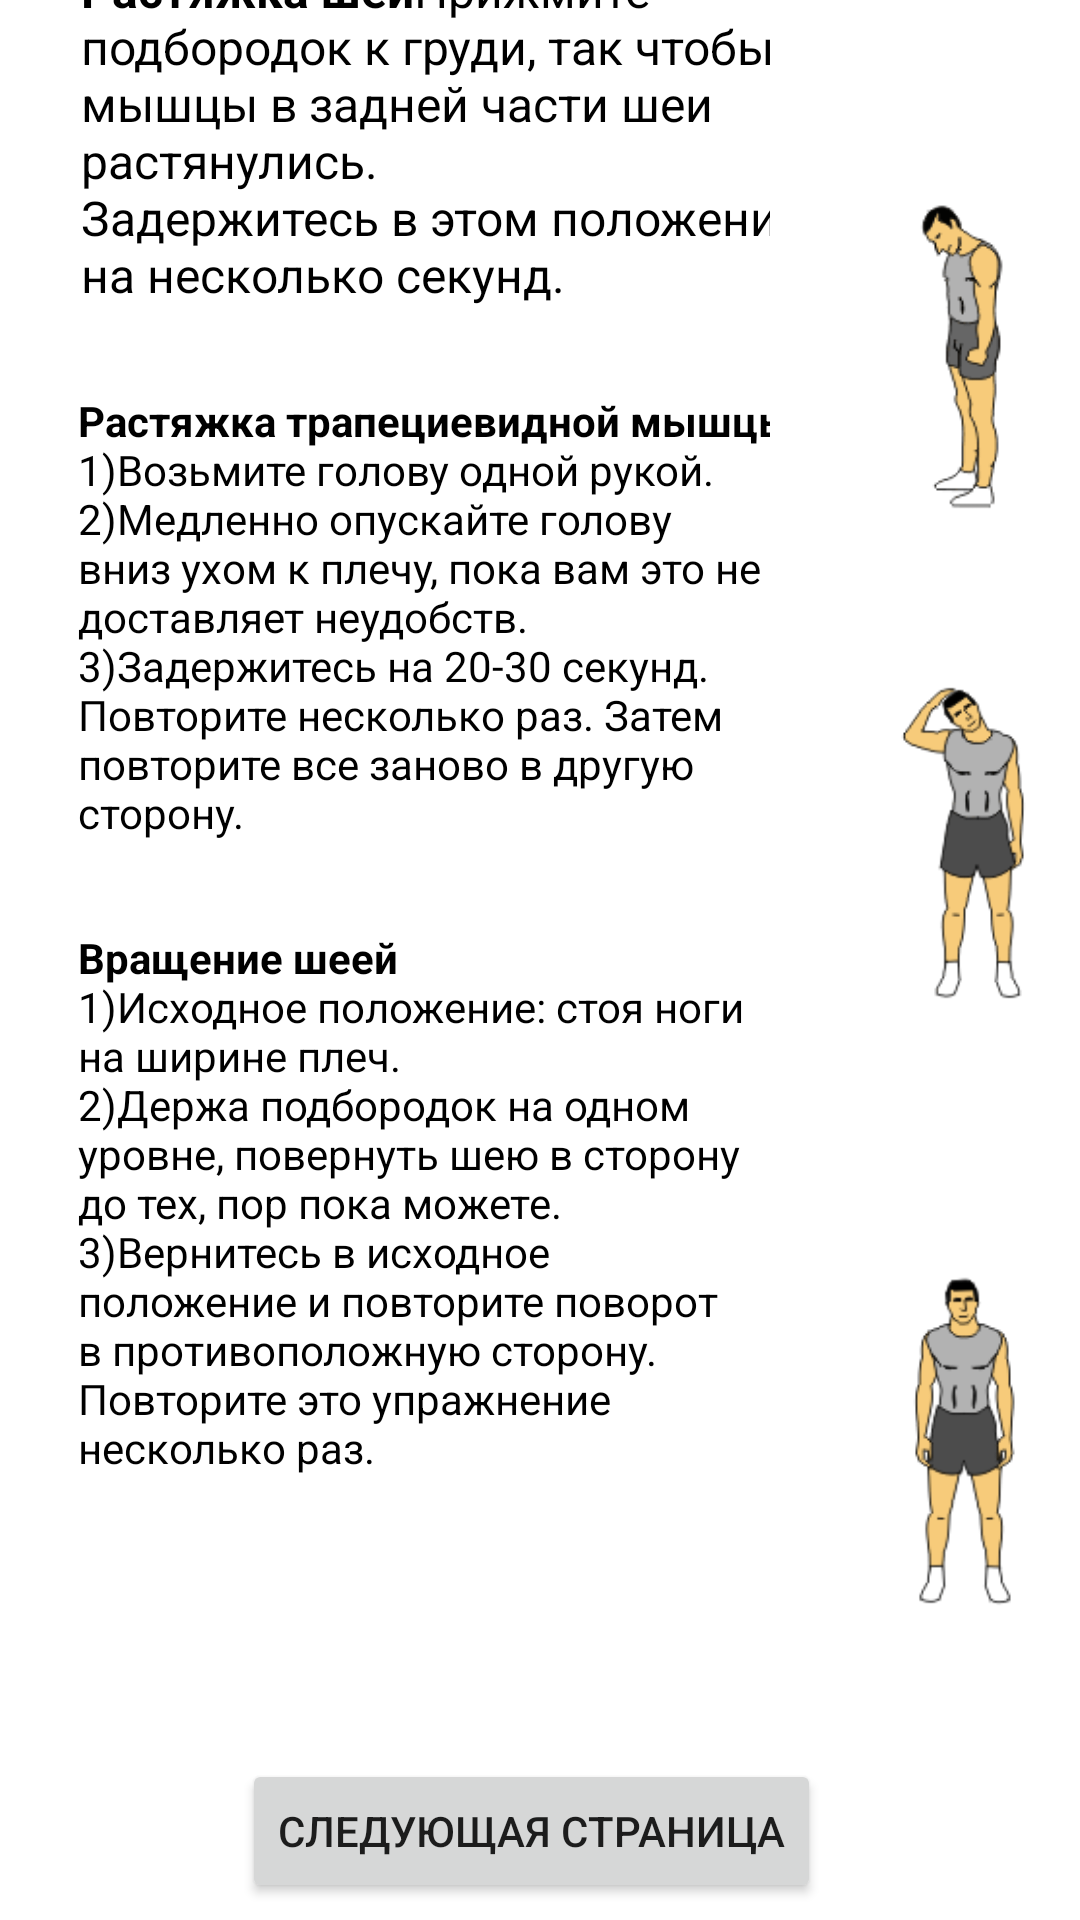

Layout XML and referenced resources for this Android screen:
<!-- AndroidManifest.xml: application theme Theme.YouTraining -->
<!-- res/layout/activity_warm_up.xml -->
<?xml version="1.0" encoding="utf-8"?>
<androidx.constraintlayout.widget.ConstraintLayout xmlns:android="http://schemas.android.com/apk/res/android"
    xmlns:app="http://schemas.android.com/apk/res-auto"
    xmlns:tools="http://schemas.android.com/tools"
    android:layout_width="match_parent"
    android:layout_height="match_parent"
    tools:context=".WarmUP">


    <TextView
        android:id="@+id/textView2"
        android:layout_width="wrap_content"
        android:layout_height="wrap_content"
        android:layout_gravity="center_vertical"
        android:layout_marginStart="164dp"
        android:layout_marginTop="16dp"
        android:layout_marginEnd="182dp"
        android:layout_marginBottom="696dp"
        android:text="@string/StrongWorkoutWarmUp"
        android:textColor="@color/black"
        app:layout_constraintBottom_toBottomOf="parent"
        app:layout_constraintEnd_toEndOf="parent"
        app:layout_constraintStart_toStartOf="parent"
        app:layout_constraintTop_toTopOf="parent"
        android:layout_marginLeft="164dp"
        android:layout_marginRight="182dp" />


    <RelativeLayout
        android:id="@+id/relativeLayout"
        android:layout_width="281dp"
        android:layout_height="536dp"
        android:layout_marginStart="1dp"
        android:layout_marginLeft="1dp"
        android:layout_marginTop="7dp"
        android:layout_marginEnd="1dp"
        android:layout_marginRight="1dp"
        android:layout_marginBottom="182dp"
        app:layout_constraintBottom_toBottomOf="parent"
        app:layout_constraintEnd_toEndOf="parent"
        app:layout_constraintHorizontal_bias="0.0"
        app:layout_constraintStart_toStartOf="parent"
        app:layout_constraintTop_toBottomOf="@+id/textView2"
        app:layout_constraintVertical_bias="0.0">

        <TextView
            android:layout_width="match_parent"
            android:layout_height="144dp"
            android:layout_marginStart="26dp"
            android:layout_marginTop="8dp"
            android:layout_marginEnd="4dp"
            android:autoSizeMaxTextSize="100sp"
            android:autoSizeMinTextSize="12sp"
            android:autoSizePresetSizes="none"
            android:autoSizeStepGranularity="2sp"
            android:autoSizeTextType="uniform"
            android:text="@string/WarmUP01"
            android:textColor="@color/black"
            app:layout_constraintEnd_toEndOf="parent"
            app:layout_constraintHorizontal_bias="0.294"
            app:layout_constraintStart_toStartOf="parent"
            android:layout_marginLeft="26dp"
            android:layout_marginRight="4dp" />

        <TextView
            android:layout_width="match_parent"
            android:layout_height="178dp"
            android:layout_alignParentStart="true"
            android:layout_alignParentLeft="true"
            android:layout_alignParentTop="true"
            android:layout_marginStart="25dp"
            android:layout_marginLeft="25dp"
            android:layout_marginTop="153dp"
            android:autoSizeMaxTextSize="100sp"
            android:autoSizeMinTextSize="12sp"
            android:autoSizePresetSizes="uniform"
            android:autoSizeStepGranularity="2sp"
            android:autoSizeTextType="uniform"
            android:text="@string/WarmUP02"
            android:textColor="@color/black" />

        <TextView
            android:layout_width="232dp"
            android:layout_height="231dp"
            android:layout_alignParentStart="true"
            android:layout_alignParentLeft="true"
            android:layout_alignParentTop="true"
            android:layout_marginStart="25dp"
            android:layout_marginLeft="25dp"
            android:layout_marginTop="332dp"
            android:autoSizeMaxTextSize="100sp"
            android:autoSizeMinTextSize="12sp"
            android:autoSizePresetSizes="uniform"
            android:autoSizeStepGranularity="2sp"
            android:autoSizeTextType="uniform"
            android:text="@string/WarmUP04"
            android:textColor="@color/black" />


    </RelativeLayout>

    <Button
        android:id="@+id/WhatButton"
        android:layout_width="47dp"
        android:layout_height="41dp"
        android:layout_marginStart="29dp"
        android:layout_marginLeft="29dp"
        android:layout_marginTop="80dp"
        android:layout_marginEnd="336dp"
        android:layout_marginRight="336dp"
        android:layout_marginBottom="32dp"
        android:background="@drawable/roundedbutton"
        android:text=" ? "
        app:layout_constraintBottom_toBottomOf="parent"
        app:layout_constraintEnd_toEndOf="parent"
        app:layout_constraintStart_toStartOf="parent"
        app:layout_constraintTop_toBottomOf="@+id/relativeLayout" />

    <Button
        android:id="@+id/NextPage"
        android:layout_width="wrap_content"
        android:layout_height="wrap_content"
        android:layout_marginStart="73dp"
        android:layout_marginLeft="73dp"
        android:layout_marginTop="73dp"
        android:layout_marginEnd="40dp"
        android:layout_marginRight="40dp"
        android:layout_marginBottom="32dp"
        android:text="Следующая страница"
        app:layout_constraintBottom_toBottomOf="parent"
        app:layout_constraintEnd_toEndOf="parent"
        app:layout_constraintStart_toEndOf="@+id/WhatButton"
        app:layout_constraintTop_toBottomOf="@+id/relativeLayout"
        app:layout_constraintVertical_bias="0.0" />

    <ImageView
        android:id="@+id/imageView"
        android:layout_width="129dp"
        android:layout_height="150dp"
        android:layout_marginTop="42dp"
        android:layout_marginBottom="8dp"
        app:layout_constraintBottom_toTopOf="@+id/imageView2"
        app:layout_constraintEnd_toEndOf="parent"
        app:layout_constraintStart_toEndOf="@+id/relativeLayout"
        app:layout_constraintTop_toTopOf="parent"
        app:srcCompat="@drawable/warmup1" />

    <ImageView
        android:id="@+id/imageView2"
        android:layout_width="129dp"
        android:layout_height="146dp"
        android:layout_marginTop="8dp"
        android:layout_marginBottom="28dp"
        app:layout_constraintBottom_toTopOf="@+id/imageView3"
        app:layout_constraintEnd_toEndOf="parent"
        app:layout_constraintStart_toEndOf="@+id/relativeLayout"
        app:layout_constraintTop_toBottomOf="@+id/imageView"
        app:srcCompat="@drawable/warmup2" />

    <ImageView
        android:id="@+id/imageView3"
        android:layout_width="132dp"
        android:layout_height="197dp"
        android:layout_marginTop="25dp"
        android:layout_marginBottom="80dp"
        app:layout_constraintBottom_toTopOf="@+id/NextPageWarmUP"
        app:layout_constraintEnd_toEndOf="parent"
        app:layout_constraintStart_toEndOf="@+id/relativeLayout"
        app:layout_constraintTop_toBottomOf="@+id/imageView2"
        app:srcCompat="@drawable/warmup3" />


</androidx.constraintlayout.widget.ConstraintLayout>
<!-- resources referenced by this layout -->
<resources>
  <!-- drawable roundedbutton (drawable) -->
  <?xml version="1.0" encoding="utf-8"?>
  <selector xmlns:android="http://schemas.android.com/apk/res/android">
      <shape xmlns:android="http://schemas.android.com/apk/res/android"
          android:shape="rectangle"/>
      <corners android:bottomRightRadius="8dip"
          android:bottomLeftRadius="4dip"
          android:topRightRadius="4dip"
          android:topLeftRadius="4dip"/>
  </selector>
  <!-- drawable warmup1: gif bitmap (drawable, 2229 bytes) -->
  <!-- drawable warmup2: gif bitmap (drawable, 3547 bytes) -->
  <!-- drawable warmup3: gif bitmap (drawable, 7867 bytes) -->
  <string name="StrongWorkoutWarmUp">Разминка</string>
  <string name="WarmUP01"><b>Растяжка шеи</b>Прижмите подбородок к груди, так чтобы мышцы в задней части шеи растянулись.\nЗадержитесь в этом положении на несколько секунд.</string>
  <string name="WarmUP02"><b>Растяжка трапециевидной мышцы :</b>
          \n1)Возьмите голову одной рукой.\n2)Медленно опускайте голову вниз ухом к плечу, пока вам это не доставляет неудобств.\n3)Задержитесь на 20-30 секунд. Повторите несколько раз. Затем повторите все заново в другую сторону.</string>
  <string name="WarmUP04"><b>Вращение шеей</b>
         \n1)Исходное положение: стоя ноги на ширине плеч.
         \n2)Держа подбородок на одном уровне, повернуть шею в сторону до тех, пор пока можете.
         \n3)Вернитесь в исходное положение и повторите поворот в противоположную сторону. Повторите это упражнение несколько раз.
      </string>
  <style name="Theme.YouTraining" parent="Theme.MaterialComponents.DayNight.DarkActionBar">
          
          <item name="colorPrimary">@color/purple_500</item>
          <item name="colorPrimaryVariant">@color/purple_700</item>
          <item name="colorOnPrimary">@color/white</item>
          
          <item name="colorSecondary">@color/teal_200</item>
          <item name="colorSecondaryVariant">@color/teal_700</item>
          <item name="colorOnSecondary">@color/black</item>
          
          <item name="android:statusBarColor" tools:targetApi="l">?attr/colorPrimaryVariant</item>
          
      </style>
  <!-- not gathered from this repository: default colours our renderer supplied (Android Studio template values) -->
  <color name="purple_500">#FF6200EE</color>
  <color name="purple_700">#FF3700B3</color>
  <color name="teal_200">#FF03DAC5</color>
  <color name="teal_700">#FF018786</color>
  <color name="black">#FF000000</color>
  <color name="white">#FFFFFFFF</color>
</resources>
